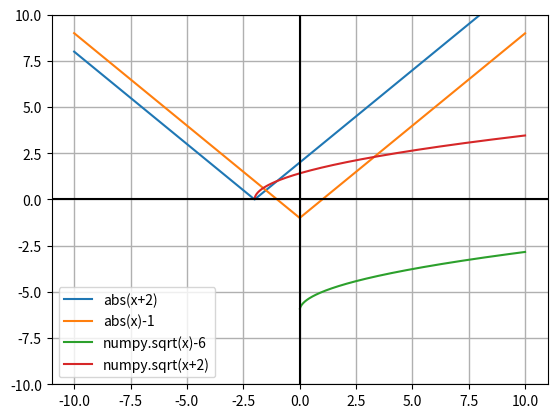

Source code (Python):
import numpy
import matplotlib.pyplot

def graph(func1, func2, func3, func4, x_range):
    x = numpy.array(x_range)
    y1 = func1(x)
    y2 = func2(x)
    
    x_func3 = x
    x_func3_indexes_to_delete = []
    for i in range(len(x)):
        if x[i] < 0:
            x_func3_indexes_to_delete.append(i)
    for i in sorted(x_func3_indexes_to_delete, reverse=True):
        x_func3 = numpy.delete(x_func3, i)
    y3 = func3(x_func3)
    
    x_func4 = x
    x_func4_indexes_to_delete = []
    for i in range(len(x)):
        if (x[i]+2) < 0:
            x_func4_indexes_to_delete.append(i)
    for i in sorted(x_func4_indexes_to_delete, reverse=True):
        x_func4 = numpy.delete(x_func4, i)
    y4 = func4(x_func4)
    matplotlib.pyplot.plot(x, y1, label="abs(x+2)")
    matplotlib.pyplot.plot(x, y2, label="abs(x)-1")
    matplotlib.pyplot.plot(x_func3, y3, label="numpy.sqrt(x)-6")
    matplotlib.pyplot.plot(x_func4, y4, label="numpy.sqrt(x+2)")
    matplotlib.pyplot.legend()
    matplotlib.pyplot.ylim((-10,10))
    matplotlib.pyplot.grid(linewidth=1)
    matplotlib.pyplot.axvline(color='black')
    matplotlib.pyplot.axhline(color='black')
    matplotlib.pyplot.show()

def func1(x):
    return abs(x+2)
def func2(x):
    return abs(x)-1
def func3(x):
    return numpy.sqrt(x)-6
def func4(x):
    return numpy.sqrt(x+2)


if __name__ == '__main__':
    graph(func1, func2, func3, func4, numpy.arange(-10, 10, .01))
